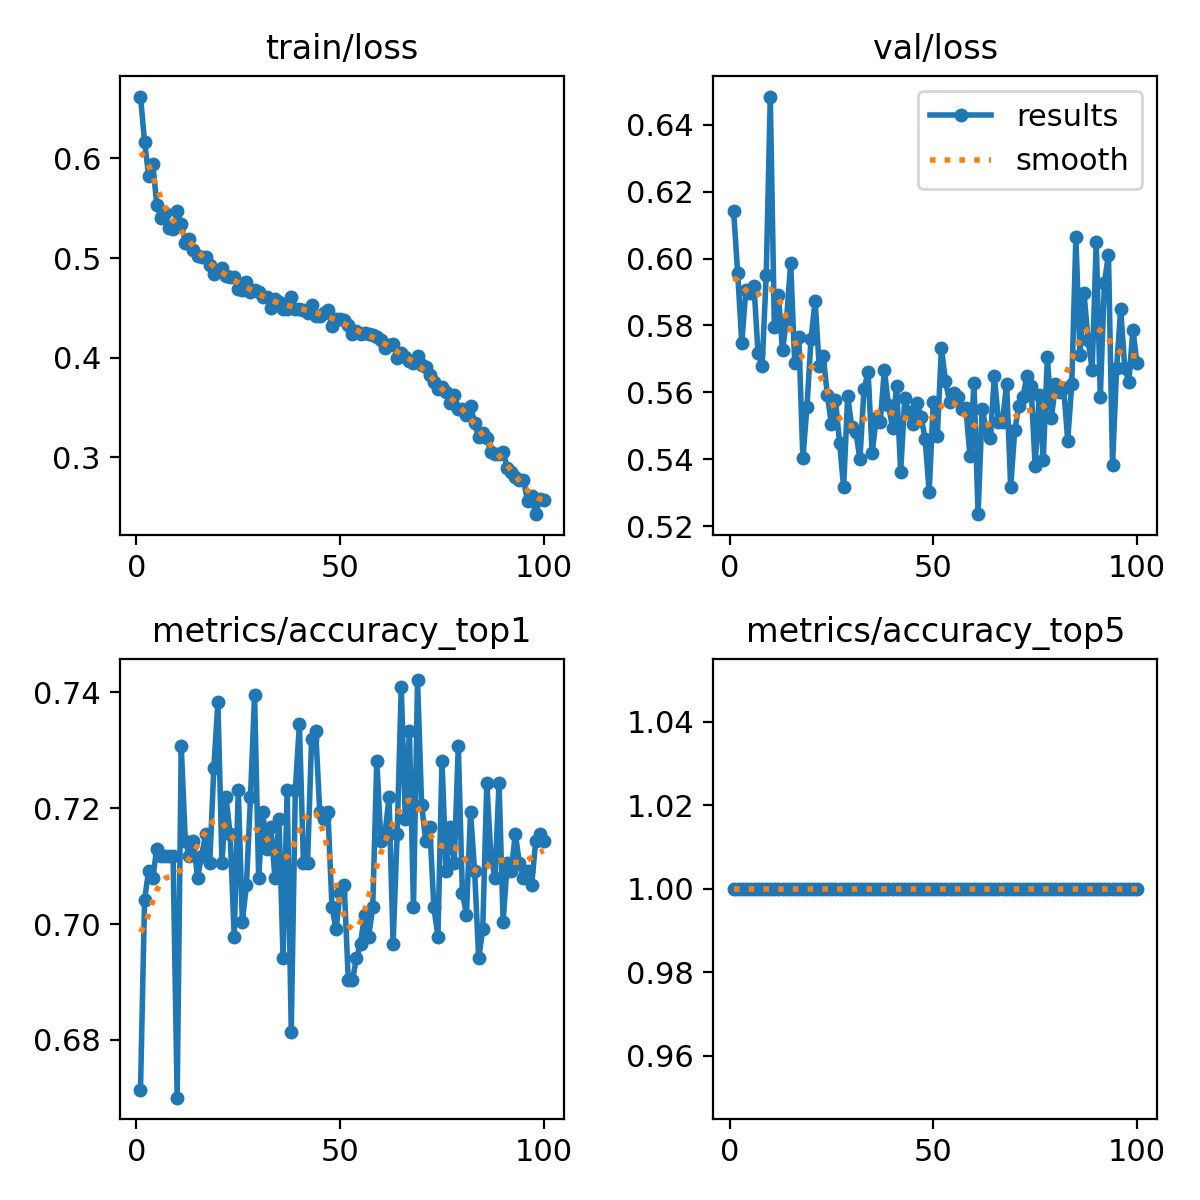

The table this chart was drawn from, first rows:
epoch, time, train/loss, metrics/accuracy_top1, metrics/accuracy_top5, val/loss, lr/pg0, lr/pg1, lr/pg2
1, 8.141, 0.662, 0.6713, 1, 0.6143, 0.0002326, 0.0002326, 0.0002326
2, 15.2, 0.6167, 0.7042, 1, 0.5957, 0.0004659, 0.0004659, 0.0004659
3, 21.44, 0.5827, 0.7092, 1, 0.5748, 0.0006946, 0.0006946, 0.0006946
4, 29.11, 0.5948, 0.708, 1, 0.5905, 0.0006928, 0.0006928, 0.0006928
5, 34.95, 0.5537, 0.713, 1, 0.5898, 0.0006857, 0.0006857, 0.0006857
6, 42.76, 0.5401, 0.7118, 1, 0.5919, 0.0006787, 0.0006787, 0.0006787
7, 48.58, 0.545, 0.7118, 1, 0.5717, 0.0006716, 0.0006716, 0.0006716
8, 56.18, 0.5301, 0.7118, 1, 0.5679, 0.0006645, 0.0006645, 0.0006645
9, 62.35, 0.5295, 0.7118, 1, 0.595, 0.0006575, 0.0006575, 0.0006575
10, 68.95, 0.5477, 0.67, 1, 0.6484, 0.0006504, 0.0006504, 0.0006504
11, 75.83, 0.5346, 0.7307, 1, 0.5796, 0.0006433, 0.0006433, 0.0006433
12, 82.36, 0.5153, 0.7143, 1, 0.589, 0.0006362, 0.0006362, 0.0006362
13, 89.43, 0.5195, 0.7118, 1, 0.5725, 0.0006292, 0.0006292, 0.0006292
14, 96.81, 0.5078, 0.7143, 1, 0.5819, 0.0006221, 0.0006221, 0.0006221
15, 103.2, 0.5017, 0.708, 1, 0.5986, 0.000615, 0.000615, 0.000615
16, 110.5, 0.5012, 0.7118, 1, 0.5687, 0.000608, 0.000608, 0.000608
17, 116.9, 0.5014, 0.7156, 1, 0.5765, 0.0006009, 0.0006009, 0.0006009
18, 123.1, 0.4934, 0.7105, 1, 0.5402, 0.0005938, 0.0005938, 0.0005938
19, 130.7, 0.4843, 0.7269, 1, 0.5557, 0.0005868, 0.0005868, 0.0005868
20, 136.8, 0.4874, 0.7383, 1, 0.5759, 0.0005797, 0.0005797, 0.0005797
21, 144.5, 0.4897, 0.7105, 1, 0.5874, 0.0005726, 0.0005726, 0.0005726
22, 150.3, 0.4822, 0.7219, 1, 0.568, 0.0005656, 0.0005656, 0.0005656
23, 157.8, 0.4807, 0.7156, 1, 0.5709, 0.0005585, 0.0005585, 0.0005585
24, 163.7, 0.4811, 0.6978, 1, 0.5592, 0.0005514, 0.0005514, 0.0005514
25, 170.6, 0.4691, 0.7231, 1, 0.5505, 0.0005444, 0.0005444, 0.0005444
26, 176.9, 0.468, 0.7004, 1, 0.5577, 0.0005373, 0.0005373, 0.0005373
27, 183.3, 0.4761, 0.7067, 1, 0.5449, 0.0005302, 0.0005302, 0.0005302
28, 190.7, 0.4656, 0.7219, 1, 0.5316, 0.0005231, 0.0005231, 0.0005231
29, 196.8, 0.4682, 0.7396, 1, 0.559, 0.0005161, 0.0005161, 0.0005161
30, 204.7, 0.466, 0.708, 1, 0.5496, 0.000509, 0.000509, 0.000509
31, 211.7, 0.461, 0.7193, 1, 0.5482, 0.0005019, 0.0005019, 0.0005019
32, 218.4, 0.4609, 0.713, 1, 0.54, 0.0004949, 0.0004949, 0.0004949
33, 224.5, 0.4494, 0.7168, 1, 0.5609, 0.0004878, 0.0004878, 0.0004878
34, 230.9, 0.4584, 0.708, 1, 0.566, 0.0004807, 0.0004807, 0.0004807
35, 237.6, 0.4556, 0.7181, 1, 0.5419, 0.0004737, 0.0004737, 0.0004737
36, 244.5, 0.4487, 0.6941, 1, 0.5523, 0.0004666, 0.0004666, 0.0004666
37, 251.1, 0.449, 0.7231, 1, 0.5513, 0.0004595, 0.0004595, 0.0004595
38, 258.4, 0.4613, 0.6814, 1, 0.5668, 0.0004525, 0.0004525, 0.0004525
39, 264.6, 0.4484, 0.7231, 1, 0.5562, 0.0004454, 0.0004454, 0.0004454
40, 271.6, 0.4484, 0.7345, 1, 0.5494, 0.0004383, 0.0004383, 0.0004383
41, 277.9, 0.4479, 0.7105, 1, 0.5619, 0.0004313, 0.0004313, 0.0004313
42, 284.2, 0.445, 0.7105, 1, 0.5361, 0.0004242, 0.0004242, 0.0004242
43, 291.8, 0.4528, 0.732, 1, 0.5582, 0.0004171, 0.0004171, 0.0004171
44, 297.7, 0.4423, 0.7332, 1, 0.5541, 0.0004101, 0.0004101, 0.0004101
45, 305.4, 0.4423, 0.7193, 1, 0.5505, 0.000403, 0.000403, 0.000403
46, 311.5, 0.445, 0.7181, 1, 0.5568, 0.0003959, 0.0003959, 0.0003959
47, 319, 0.4482, 0.7193, 1, 0.5527, 0.0003888, 0.0003888, 0.0003888
48, 325.2, 0.4313, 0.7029, 1, 0.546, 0.0003818, 0.0003818, 0.0003818
49, 332.2, 0.4393, 0.6991, 1, 0.5302, 0.0003747, 0.0003747, 0.0003747
50, 338.3, 0.4388, 0.7054, 1, 0.557, 0.0003676, 0.0003676, 0.0003676
51, 344.6, 0.4379, 0.7067, 1, 0.547, 0.0003606, 0.0003606, 0.0003606
52, 351.7, 0.4326, 0.6903, 1, 0.5732, 0.0003535, 0.0003535, 0.0003535
53, 358.1, 0.4241, 0.6903, 1, 0.5634, 0.0003464, 0.0003464, 0.0003464
54, 365.5, 0.4268, 0.6941, 1, 0.5573, 0.0003394, 0.0003394, 0.0003394
55, 372.8, 0.4233, 0.6966, 1, 0.5598, 0.0003323, 0.0003323, 0.0003323
56, 379.1, 0.4249, 0.7016, 1, 0.5587, 0.0003252, 0.0003252, 0.0003252
57, 385.1, 0.424, 0.6978, 1, 0.5549, 0.0003182, 0.0003182, 0.0003182
58, 391.8, 0.4223, 0.7029, 1, 0.5553, 0.0003111, 0.0003111, 0.0003111
59, 397.7, 0.4211, 0.7282, 1, 0.541, 0.000304, 0.000304, 0.000304
60, 404.6, 0.418, 0.7143, 1, 0.5627, 0.000297, 0.000297, 0.000297
... 40 more rows
